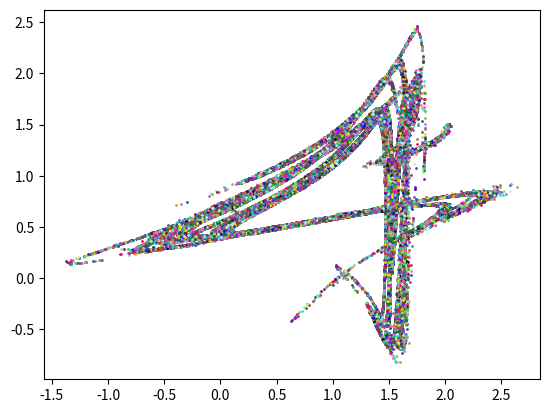

Here is the Python script that generated this plot:
import numpy
import matplotlib.pyplot as plt
from mpl_toolkits.mplot3d import Axes3D

y_star = 1
c = 0.2
k = 0.8
a_1 = -0.6
a_2 = -0.5
p = 1.8

x_0 = 1
y_0 = 1
z_0 = 1

xs = [x_0]
ys = [y_0]
zs = [z_0]

initial_iterations = 10000
iterations_step =    100
total_iterations =   100000

for t in range(total_iterations):
  x_t = ys[t]
  y_t = k * (y_star - zs[t] * ys[t]) - a_1 * ys[t] - a_2 * xs[t]
  z_t_numerator = p * ys[t] * (k * (y_star - zs[t] * ys[t]) - y_star - a_1 * ys[t] - a_2 * xs[t])
  z_t_denominator = c + ys[t] ** 2
  z_t = zs[t] + z_t_numerator / z_t_denominator

  xs.append(x_t)
  ys.append(y_t)
  zs.append(z_t)

for t in range (initial_iterations, total_iterations, iterations_step):
  graph_xs = xs[t:t + iterations_step]
  graph_ys = ys[t:t + iterations_step]
  graph_zs = zs[t:t + iterations_step]
  plt.plot(graph_ys, graph_zs, 'o', markersize=1, c=numpy.random.rand(3,))

# graph_xs = xs[initial_iterations:]
# graph_ys = ys[initial_iterations:]
# graph_zs = zs[initial_iterations:]

# plt.plot(graph_ys, graph_zs, 'o', markersize=1)
plt.show()

# fig = plt.figure()
# ax = Axes3D(fig)

# ax.scatter(graph_xs, graph_ys, graph_zs, marker='.')
# plt.show()
